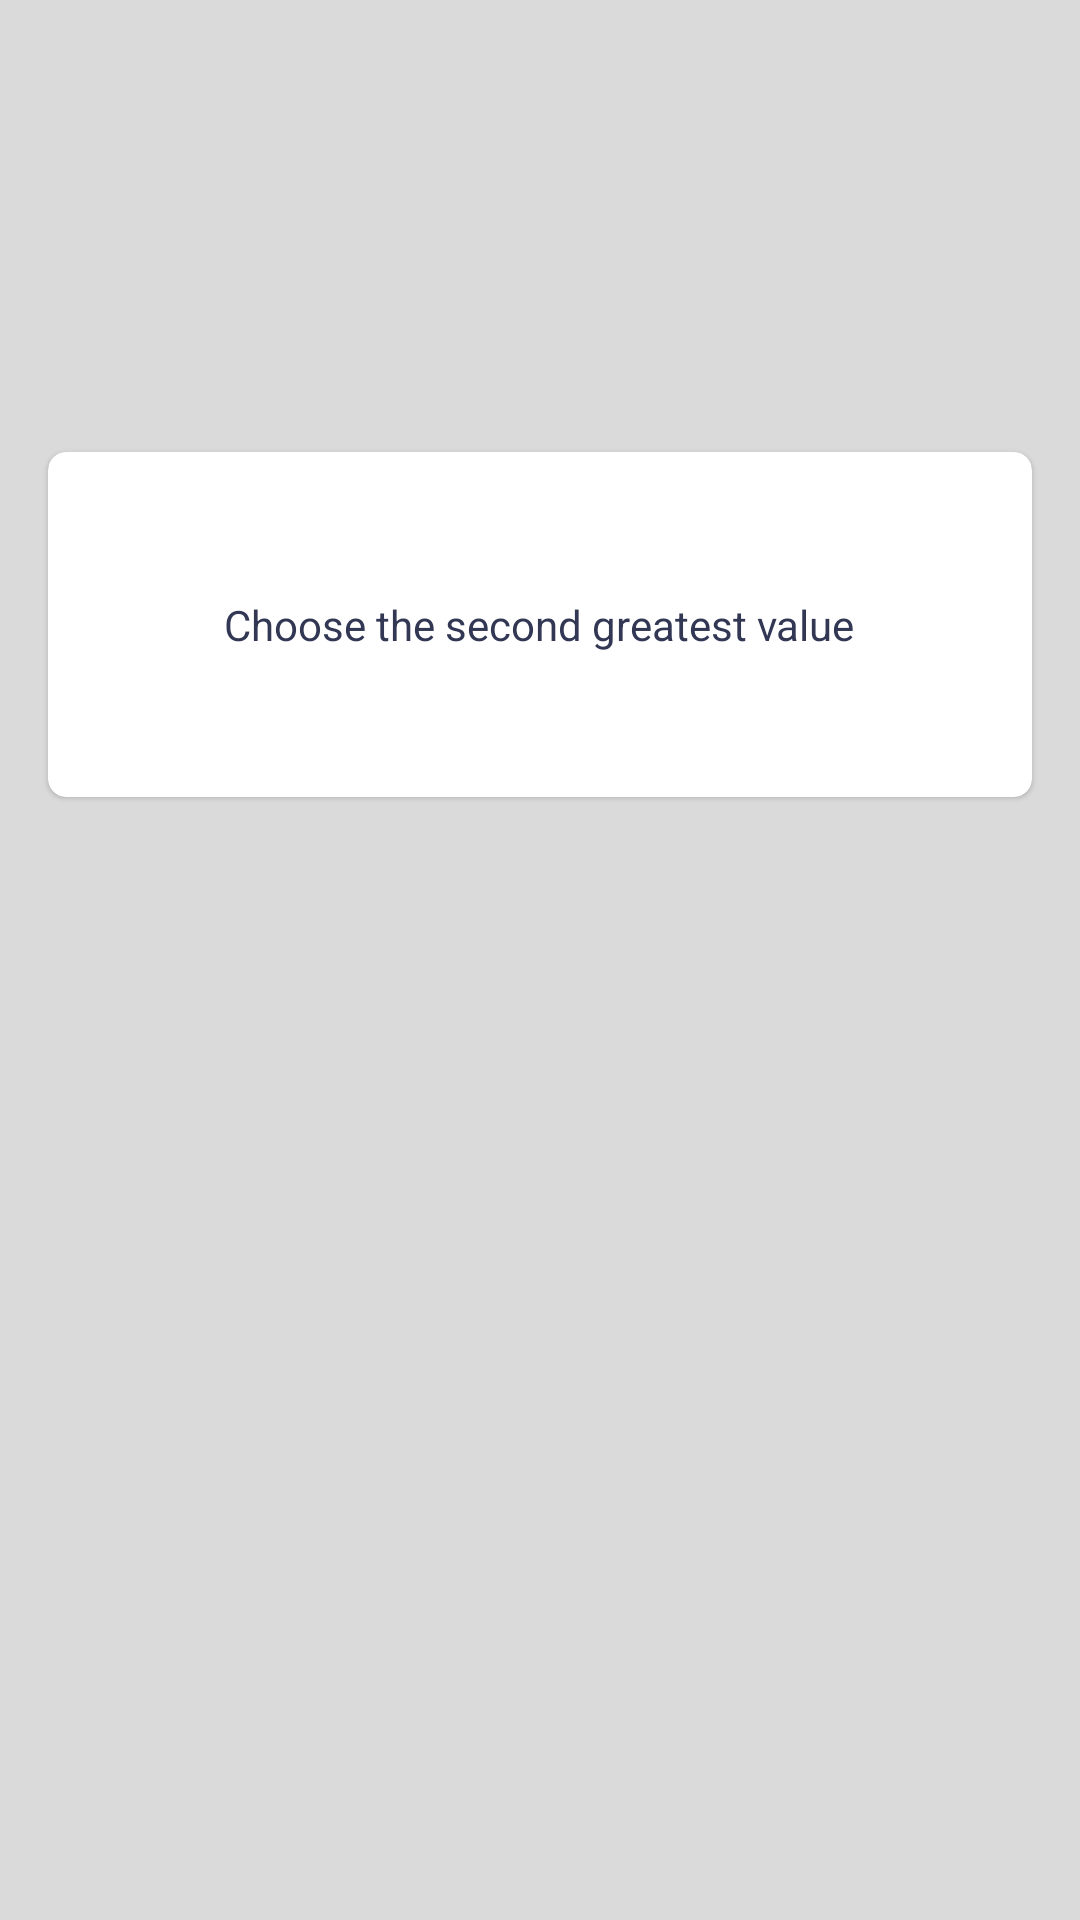

Reconstruct the res/layout file that produces this screen, plus the resources it refers to.
<!-- AndroidManifest.xml: application theme Theme.MaterialComponents.Light.NoActionBar -->
<!-- res/layout/activity_task.xml -->
<?xml version="1.0" encoding="utf-8"?>
<androidx.constraintlayout.widget.ConstraintLayout xmlns:android="http://schemas.android.com/apk/res/android"
    xmlns:app="http://schemas.android.com/apk/res-auto"
    xmlns:tools="http://schemas.android.com/tools"
    android:id="@+id/main_layout"
    android:layout_width="match_parent"
    android:layout_height="match_parent"
    android:background="#DADADA"
    tools:context="com.paktalin.quickmax.task.ui.TaskActivity">

    <FrameLayout
        android:id="@+id/container_timer"
        android:layout_width="0dp"
        android:layout_height="0dp"
        app:layout_constraintBottom_toBottomOf="@+id/cv_task"
        app:layout_constraintEnd_toEndOf="parent"
        app:layout_constraintStart_toStartOf="parent"
        app:layout_constraintTop_toTopOf="parent"
        android:layout_marginBottom="32dp" />

    <ImageButton
        android:id="@+id/btn_back"
        android:layout_width="wrap_content"
        android:layout_height="wrap_content"
        android:layout_marginStart="8dp"
        android:layout_marginTop="8dp"
        android:background="@android:color/transparent"
        android:tint="@android:color/white"
        app:layout_constraintStart_toStartOf="parent"
        app:layout_constraintTop_toTopOf="parent"
        app:srcCompat="@drawable/ic_back" />

    <com.google.android.material.card.MaterialCardView
        android:id="@+id/cv_task"
        android:layout_width="0dp"
        android:layout_height="wrap_content"
        android:layout_margin="16dp"
        app:cardCornerRadius="6dp"
        app:cardElevation="1dp"
        app:cardMaxElevation="2dp"
        app:contentPaddingBottom="40dp"
        app:contentPaddingLeft="16dp"
        app:contentPaddingRight="16dp"
        app:contentPaddingTop="40dp"
        app:layout_constraintBottom_toTopOf="@+id/container_answers"
        app:layout_constraintEnd_toEndOf="parent"
        app:layout_constraintStart_toStartOf="parent"
        app:layout_constraintTop_toTopOf="parent"
        app:layout_constraintVertical_chainStyle="packed">

        <TextView
            android:id="@+id/tv_task"
            android:layout_width="wrap_content"
            android:layout_height="wrap_content"
            android:layout_gravity="center"
            android:layout_marginStart="16dp"
            android:layout_marginLeft="16dp"
            android:layout_marginTop="8dp"
            android:layout_marginEnd="16dp"
            android:layout_marginRight="16dp"
            android:layout_marginBottom="8dp"
            android:gravity="center"
            android:includeFontPadding="true"
            android:text="@string/second_max"
            android:textAppearance="@style/TextAppearance.AppCompat.Body1"
            android:textColor="#323753" />

    </com.google.android.material.card.MaterialCardView>

    <FrameLayout
        android:id="@+id/container_answers"
        android:layout_width="0dp"
        android:layout_height="200dp"
        android:layout_marginStart="8dp"
        android:layout_marginTop="16dp"
        android:layout_marginEnd="8dp"
        android:layout_marginBottom="8dp"
        app:layout_constraintBottom_toBottomOf="parent"
        app:layout_constraintEnd_toEndOf="parent"
        app:layout_constraintStart_toStartOf="parent"
        app:layout_constraintTop_toBottomOf="@+id/cv_task"
        app:layout_constraintVertical_bias="0.5"
        app:layout_constraintVertical_chainStyle="packed" />

</androidx.constraintlayout.widget.ConstraintLayout>
<!-- resources referenced by this layout -->
<resources>
  <string name="second_max">Choose the second greatest value</string>
</resources>
